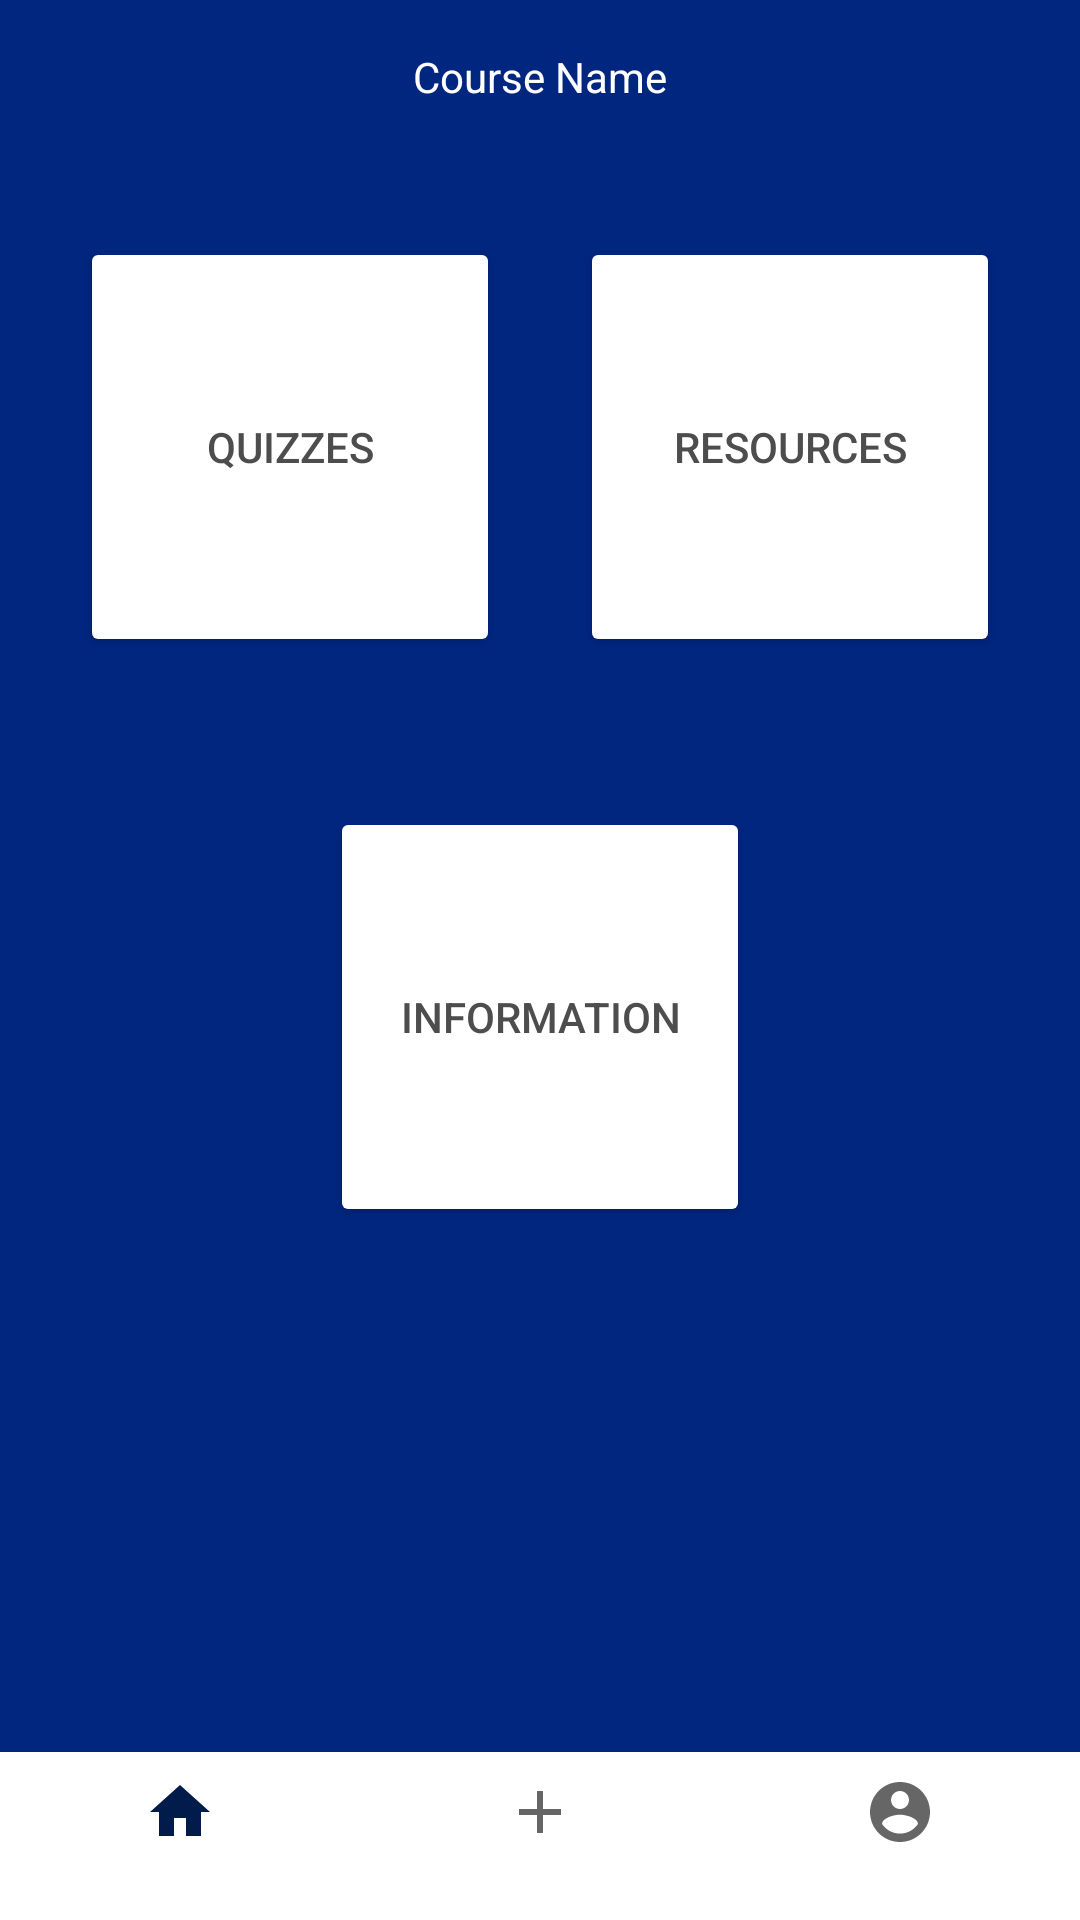

This screen was rendered from an Android layout file. Write that file and the resources it references.
<!-- AndroidManifest.xml: application theme Theme.RemoteLearningPlus -->
<!-- res/layout/activity_student_course_home.xml -->
<?xml version="1.0" encoding="utf-8"?>

<androidx.constraintlayout.widget.ConstraintLayout xmlns:android="http://schemas.android.com/apk/res/android"
    xmlns:app="http://schemas.android.com/apk/res-auto"
    xmlns:tools="http://schemas.android.com/tools"
    android:layout_width="match_parent"
    android:layout_height="match_parent"
    android:background="@color/blue_background"
    tools:context=".student_course_home">

    <TextView
        android:id="@+id/tvCourse_Name"
        android:layout_width="wrap_content"
        android:layout_height="wrap_content"
        android:layout_marginTop="16dp"
        android:text="@string/course_name"
        android:textColor="@color/white"
        app:layout_constraintEnd_toEndOf="parent"
        app:layout_constraintHorizontal_bias="0.5"
        app:layout_constraintStart_toStartOf="parent"
        app:layout_constraintTop_toTopOf="parent" />

    <Button
        android:id="@+id/btnQuizzes"
        android:layout_width="140dp"
        android:layout_height="140dp"
        android:layout_marginTop="44dp"
        android:backgroundTint="@color/white"
        android:text="@string/quizzes"
        android:textColor="@color/dark_grey"
        app:layout_constraintEnd_toStartOf="@+id/btnResources"
        app:layout_constraintHorizontal_bias="0.5"
        app:layout_constraintStart_toStartOf="parent"
        app:layout_constraintTop_toBottomOf="@+id/tvCourse_Name" />

    <Button
        android:id="@+id/btnResources"
        android:layout_width="140dp"
        android:layout_height="140dp"
        android:layout_marginTop="44dp"
        android:backgroundTint="@color/white"
        android:text="@string/resources"
        android:textColor="@color/dark_grey"
        app:layout_constraintEnd_toEndOf="parent"
        app:layout_constraintHorizontal_bias="0.5"
        app:layout_constraintStart_toEndOf="@+id/btnQuizzes"
        app:layout_constraintTop_toBottomOf="@+id/tvCourse_Name" />


    <Button
        android:id="@+id/btnInformation"
        android:layout_width="140dp"
        android:layout_height="140dp"
        android:layout_marginTop="50dp"
        android:backgroundTint="@color/white"
        android:text="@string/information"
        android:textColor="@color/dark_grey"
        app:layout_constraintEnd_toEndOf="parent"
        app:layout_constraintHorizontal_bias="0.5"
        app:layout_constraintStart_toStartOf="parent"
        app:layout_constraintTop_toBottomOf="@+id/btnResources" />

    <LinearLayout
        android:layout_width="match_parent"
        android:layout_height="wrap_content"
        android:gravity="bottom"
        app:layout_constraintBottom_toBottomOf="parent"
        app:layout_constraintEnd_toEndOf="parent"
        app:layout_constraintStart_toStartOf="parent">
        <com.google.android.material.bottomnavigation.BottomNavigationView
            android:id="@+id/bottomNavigation"
            android:layout_width="match_parent"
            android:layout_height="wrap_content"
            android:layout_gravity="bottom"
            app:menu="@layout/menu_main"/>
    </LinearLayout>

</androidx.constraintlayout.widget.ConstraintLayout>
<!-- res/layout/menu_main.xml (included above) -->
<menu xmlns:android="http://schemas.android.com/apk/res/android"
    xmlns:app="http://schemas.android.com/apk/res-auto"
    xmlns:tools="http://schemas.android.com/tools"
    tools:context="com.example.remote_learning_plus.MainActivity">
    <item
        android:id="@+id/btnHome"
        android:title=""
        android:icon="@drawable/ic_home"
        app:showAsAction="ifRoom"/>
    <item
        android:id="@+id/btnAdd"
        android:title=""
        android:icon="@drawable/ic_add"
        app:showAsAction="ifRoom"/>
    <item
        android:id="@+id/btnAccount"
        android:title=""
        android:icon="@drawable/ic_account"
        app:showAsAction="ifRoom"/>
</menu>
<!-- resources referenced by this layout -->
<resources>
  <color name="blue_background">#002680</color>
  <color name="dark_grey">#4d4d4d</color>
  <color name="white">#FFFFFFFF</color>
  <!-- drawable ic_account (drawable) -->
  <vector android:height="24dp" android:tint="#1149FF"
      android:viewportHeight="24" android:viewportWidth="24"
      android:width="24dp" xmlns:android="http://schemas.android.com/apk/res/android">
      <path android:fillColor="@android:color/white" android:pathData="M12,2C6.48,2 2,6.48 2,12s4.48,10 10,10 10,-4.48 10,-10S17.52,2 12,2zM12,5c1.66,0 3,1.34 3,3s-1.34,3 -3,3 -3,-1.34 -3,-3 1.34,-3 3,-3zM12,19.2c-2.5,0 -4.71,-1.28 -6,-3.22 0.03,-1.99 4,-3.08 6,-3.08 1.99,0 5.97,1.09 6,3.08 -1.29,1.94 -3.5,3.22 -6,3.22z"/>
  </vector>
  <!-- drawable ic_add (drawable) -->
  <vector android:height="30dp" android:tint="#FFFFFB"
      android:viewportHeight="24" android:viewportWidth="24"
      android:width="30dp" xmlns:android="http://schemas.android.com/apk/res/android">
      <path android:fillColor="@android:color/white" android:pathData="M19,13h-6v6h-2v-6H5v-2h6V5h2v6h6v2z"/>
  </vector>
  <!-- drawable ic_home (drawable) -->
  <vector android:height="24dp" android:tint="#1149FF"
      android:viewportHeight="24" android:viewportWidth="24"
      android:width="24dp" xmlns:android="http://schemas.android.com/apk/res/android">
      <path android:fillColor="@android:color/white" android:pathData="M10,20v-6h4v6h5v-8h3L12,3 2,12h3v8z"/>
  </vector>
  <string name="course_name">Course Name</string>
  <string name="information">Information</string>
  <string name="quizzes">Quizzes</string>
  <string name="resources">Resources</string>
  <style name="Theme.RemoteLearningPlus" parent="Theme.MaterialComponents.DayNight.NoActionBar">
          
          <item name="colorPrimary">@color/rlp_button</item>
          <item name="colorPrimaryVariant">@color/rlp_blue_light</item>
          <item name="colorOnPrimary">@color/white</item>
          
          <item name="colorSecondary">@color/teal_200</item>
          <item name="colorSecondaryVariant">@color/teal_700</item>
          <item name="colorOnSecondary">@color/black</item>
          
          <item name="android:statusBarColor" tools:targetApi="l">?attr/colorPrimaryVariant</item>
          
      </style>
  <color name="rlp_button">#011b4a</color>
  <color name="rlp_blue_light">#70a2ff</color>
  <color name="teal_200">#FF03DAC5</color>
  <color name="teal_700">#FF018786</color>
  <color name="black">#FF000000</color>
</resources>
